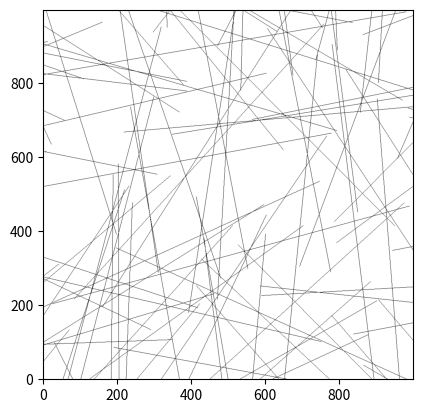
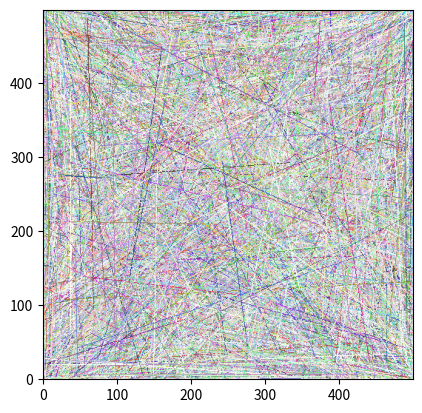
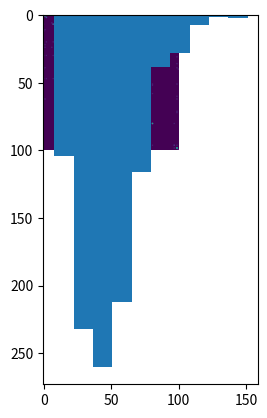

These figures' Python source, in order:

# coding: utf-8

# In[1]:

from matplotlib import pyplot as plt
from matplotlib import pylab
import numpy as np
import networkx as nx
from PIL import Image
from PIL import ImageDraw

get_ipython().magic('matplotlib inline')


# In[2]:

#Important variables
network_size = 1000 #side length of network boundaries
CNT_length_normal = 1000 #normal length of CNT at center of distribution
CNT_length_stddev = 2 #standard deviation of CNT length from normal
CNT_num_tubes = 100 #number of tubes in film

CNT_init = np.zeros((CNT_num_tubes+2,7))

#creating the pseudo tubes that will act as the edges in the network
CNT_init[0:2,:] = [[network_size,0,0,0,0,network_size,0],
                   [network_size,0,1,0,network_size,network_size,network_size]]

#Generating tube information
#randomly assigning tube lengths distributed around a set tube length
CNT_init[2:,0] = np.random.normal(CNT_length_normal, CNT_length_stddev, CNT_num_tubes)

#randomly assign starting point and orientation
CNT_init[2:,1:4] = np.random.rand(CNT_num_tubes, 3)

#applying scaling to random numbers so they match the needed values
scaling_factor = np.array([1, network_size, network_size, 2*np.pi, 1, 1, 1])
CNT_init = CNT_init * scaling_factor

#calculating the x-max for the tubes
CNT_init[:,5] = CNT_init[:,1] + np.cos(CNT_init[:,3]) * CNT_init[:,0]

#calculating the y-max for the tubes
CNT_init[:,6] = CNT_init[:,2] + np.sin(CNT_init[:,3]) * CNT_init[:,0]

#calculating slope
CNT_init[:,3] = np.tan(CNT_init[:,3])

#calculating the y-intercept of the lines
CNT_init[:,4] = CNT_init[:,2] - CNT_init[:,3] * CNT_init[:,2]

#delete this in final code this is just a reference to know what is in each column
#header = ['Length','x1','y1','slope','y-intercept','x2','y2']


# In[3]:

#WORK ON FIXING SECOND Y-VALUES, THEY ARE ALL POSITIVE AND BETWEEN 0 AND 1000
#generating the endpoints for the tubes in the network
CNT_endpoints = np.zeros((CNT_num_tubes,4))
CNT_endpoints[:,0:2] = CNT_init[2:,1:3]
CNT_endpoints[:,2:4] = CNT_init[2:,5:7]


# In[5]:

#size of image
image_size = (network_size, network_size) #pixles
#initializing a blank image
image = Image.new('RGBA', image_size, (255,255,255,255))
#selecting the image in which to draw and creating the drawing interface
draw = ImageDraw.Draw(image)
#setting the color for each line as black
color  = (0, 0, 0, 255)

#drawing the individual line segment on the image
for tube in CNT_endpoints:
    draw.line(((tube[0],tube[1]),(tube[2],tube[3])), fill=color, width=1)
    
#dislplaying the image
plt.imshow(np.asarray(image), origin='lower')
plt.show()
image.save('CNT_network_test.png')


# In[6]:

#THIS IS THE EXAMPLE WITH NOTES FOR CLARITY
import random as rnd
#number of lines
N = 60000
#size of image
s = (500, 500)
#initializing a blank image
im = Image.new('RGBA', s, (255,255,255,255))
#selecting the image in which to draw and creating the drawing interface
draw = ImageDraw.Draw(im)

#generating random lines
for i in range(N):
    #scaling x and y values to be within allowable range
    x1 = rnd.random() * s[0]
    y1 = rnd.random() * s[1]
    x2 = rnd.random() * s[0]
    y2 = rnd.random() * s[1]
    
    #generating a random color for each line
    alpha = rnd.random()
    color  = (int(rnd.random() * 256), int(rnd.random() * 256), int(rnd.random() * 256), int(alpha * 256)) 
    
    #drawing the individual line segment on the image
    draw.line(((x1,y1),(x2,y2)), fill=color, width=1)

#dislplaying the image
plt.imshow(np.asarray(im), origin='lower')
plt.show()


# In[7]:

#generating a boolean array of the tubes that intersect
CNT_intersect = np.zeros((CNT_num_tubes,CNT_num_tubes),dtype=bool)
for i in range(0,CNT_num_tubes):
    m1 = CNT_init[i,3]
    b1 = CNT_init[i,4]
    for j in range(i+1,CNT_num_tubes):
        #checking for parallel tubes
        if m1 == CNT_init[j,3]:
            CNT_intersect[i,j] = False
            continue
        x_intersect = (CNT_init[j,4] - b1) / (m1 - CNT_init[j,3])
        y_intersect = CNT_init[i,3] * x_intersect + CNT_init[i,4] 
        
        #FIX THIS SO IT INCLUDES THE Y-RANGE AND MAKE SURE THAT THE RANGES ARE WITHIN THE NETWORK BOUNDS
        #POSSIBLY USE CNT_ENDPOINTS FOR THIS
        if CNT_init[i,1] <= x_intersect <= CNT_init[i,5] and CNT_init[j,1] <= x_intersect <= CNT_init[j,5] and 0 <= x_intersect <= network_size and 0 <= y_intersect <= network_size:
            CNT_intersect[i,j] = True


# Printing this boolean array will be a lot of information, especially as the number of tubes in the network grows. Since it is a boolean array and there are only two possible values, it will be easier to visualize and understand how many intersections there are by turning the array into an image where True is one color and False is another.

# In[8]:

#THIS CELL IS ONLY FOR TROUBLESHOOTING, IT DOES NOT CODE FOR ANYTHING
#this cell visually shows the true values as yellow pixels
#generating a boolean array of the tubes that intersect
CNT_intersectALL = np.zeros((CNT_num_tubes,CNT_num_tubes),dtype=bool)
for i in range(0,CNT_num_tubes):
    m1 = CNT_init[i,3]
    b1 = CNT_init[i,4]
    for j in range(0,CNT_num_tubes):
        if i == j or m1 == CNT_init[j,3]:
            continue
        x_intersect = (CNT_init[j,4] - b1) / (m1 - CNT_init[j,3])
        if CNT_init[i,1] <= x_intersect <= CNT_init[i,5] and CNT_init[j,1] <= x_intersect <= CNT_init[j,5]:
            CNT_intersectALL[i,j] = True

pylab.imshow(CNT_intersect)
CNT_perTubeIntersect = np.sum(CNT_intersect,axis=1)
print('The number of intersections in the network is {}.'.format(np.sum(CNT_intersect)))
print('Below is a list where each element represents how many intersections the respective tube has:')
print(CNT_perTubeIntersect)


# In[27]:

#gives the indicies along the x-axis of the true values as the 
#first array and the y-values as the second array
CNT_tube_num1, CNT_tube_num2 = np.where(CNT_intersect)
edges = [None]*np.sum(CNT_intersect)

#formatting the intersection data so it will fit work with networkX
for k in range(0,np.sum(CNT_intersect)):
    edges[k] = (CNT_tube_num1[k], CNT_tube_num2[k], {'resistance': 10.})
print(CNT_tube_num1)
print(CNT_tube_num2)
print(edges)


# In[31]:

#generating a boolean array of the tubes that intersect and creating the G-matrix from that data
G_matrix = np.zeros((CNT_num_tubes,CNT_num_tubes),dtype=bool)
for i in range(0,CNT_num_tubes):
    m1 = CNT_init[i,3]
    b1 = CNT_init[i,4]
    for j in range(0,CNT_num_tubes):
        #Preventing errors from checking if a line intersects with itself
        if i == j:
            G_matrix[i,j] = False
            continue
        x_intersect = (CNT_init[j,4] - b1) / (m1 - CNT_init[j,3])
        if CNT_init[i,1] <= x_intersect <= CNT_init[i,5] and CNT_init[j,1] <= x_intersect <= CNT_init[j,5]:
            G_matrix[i,j] = True
G_matrix = G_matrix * 2
for k in range(0,CNT_num_tubes):
    G_matrix[k,k] = np.sum(G_matrix[k,:])
pylab.imshow(G_matrix)


# In[34]:

a = np.array([[3,1], [1,2]])
b = np.array([9,8])
x = np.linalg.solve(a, b)
print(a)
print(b)
print(x)


# In[ ]:

# We will use the wonderfully useful library networkx to allow us
# to represent graphs in a nice way.

example_graph = nx.Graph()
example_graph.clear()
example_graph.add_nodes_from(list("ABCDEF"), current=0.) # initialize with all current = 0.
edges = [
    ('A', 'B', {'resistance': 10.}),
    ('A', 'C', {'resistance': 1.}),
    ('B', 'C', {'resistance': 3.}),
    ('B', 'D', {'resistance': 100.}),
    ('C', 'F', {'resistance': 1.}),
    ('D', 'E', {'resistance': 4.}),
    ('D', 'F', {'resistance': 1.}),
    ('E', 'F', {'resistance': 15.}),
]

example_graph.add_edges_from(edges)


# In[4]:

#THIS CELL IS ONLY FOR TROUBLESHOOTING, IT DOES NOT CODE FOR ANYTHING
def num_intersect(network_size, CNT_length_normal, CNT_length_stddev, CNT_num_tubes, num_iterations=1000):
    """
    This function is for testing the number of intersections in the network
    generated with the given inputs.
    """
    #initializing empty array
    data = np.zeros(num_iterations)
    
    for k in range(0,num_iterations):
        #initializing data array
        CNT_init = np.zeros((CNT_num_tubes,6))

        #Generating tube information
        #randomly assigning tube lengths distributed around a set tube length
        CNT_init[:,0] = np.random.normal(CNT_length_normal, CNT_length_stddev, CNT_num_tubes)

        #randomly assign starting point and orientation
        CNT_init[:,1:4] = np.random.rand(CNT_num_tubes, 3)

        #applying scaling to random numbers so they match the needed values
        scaling_factor = np.array([1, network_size, network_size, 2*np.pi, 1, 1])
        CNT_init = CNT_init * scaling_factor

        #calculating the x-range for the tubes
        CNT_init[:,5] = np.cos(CNT_init[:,3]) * CNT_init[:,0]

        #calculating slope
        CNT_init[:,3] = np.tan(CNT_init[:,3])

        #calculating the y-intercept of the lines
        CNT_init[:,4] = CNT_init[:,2] - CNT_init[:,3] * CNT_init[:,2]

        #array_size = (CNT_init[:,0].size,CNT_init[0,:].size)
        CNT_intersect = np.zeros((CNT_num_tubes,CNT_num_tubes),dtype=bool)
        for i in range(0,CNT_num_tubes):
            m1 = CNT_init[i,3]
            b1 = CNT_init[i,4]
            for j in range(i+1,CNT_num_tubes):
                x_intersect = (CNT_init[j,4] - b1) / (m1 - CNT_init[j,3])
                if CNT_init[i,1] <= x_intersect <= CNT_init[i,5] and CNT_init[j,1] <= x_intersect <= CNT_init[j,5]:
                    CNT_intersect[i,j] = True
        data[k] = np.sum(CNT_intersect)
    plt.hist(data)
    plt.show()


# In[5]:

#THIS CELL IS ONLY FOR TROUBLESHOOTING, IT DOES NOT CODE FOR ANYTHING
#run this cell to get a histogram of the number of connections for the given conditions
network_size = 1000 #side length of network boundaries
CNT_length_normal = 1000 #normal length of CNT at center of distribution
CNT_length_stddev = 2 #standard deviation of CNT length from normal
CNT_num_tubes = 100 #number of tubes in film

num_intersect(network_size, CNT_length_normal, CNT_length_stddev, CNT_num_tubes)


# In[ ]:

#THIS CELL IS OLD CODE AND IS NOT FOR USE IN THE FINAL PROGRAM
def intersect(EOL_1,EOL_2):
    #Calculates if two line segments intersect given two equations of lines given the
    #slopes, y-intercepts, and acceptable range
    #Input format: [slope, y_intercept, x_range]
    m1 = EOL_1[0] #slope of line 1
    m2 = EOL_2[0] #slope of line 2
    b1 = EOL_1[1] #Y-intercept of line 1
    b2 = EOL_2[1] #Y-intercept of line 2
    x_range_1 = EOL_1[2]
    x_range_2 = EOL_2[2]
    
    #Checking for parallel
    if m1 == m2:
        return False
    
    x_intersect = (b2 - b1) / (m1 - m2)
    
    return x_intersect in range(*x_range_1) and x_intersect in range(*x_range_2)


# In[ ]:

#THIS CELL IS OLD CODE AND IS NOT FOR USE IN THE FINAL PROGRAM
def EOL(endpoint_1,endpoint_2):
    #Determines the slope, y-intercept of the parent line, and range of x-values of a line
    #segment made by 2 points. Endpoints are input as a list of x and y values e.g. [x,y]
    x1 = endpoint_1[0]
    y1 = endpoint_1[1]
    x2 = endpoint_2[0]
    y2 = endpoint_2[1]
    
    #Preventing undefined values for infinite slope
    if x1 == x2:
        slope = 1e10
    else:
        slope = (y2 - y1) / (x2 - x1)
    y_intercept = y1 - slope * x1
    #finding range of x-values the segment runs for to make determining intersection easier
    x_range = [np.min(x1,x2),np.max(x1,x2)]
    return slope, y_intercept, x_range


# In[ ]:
